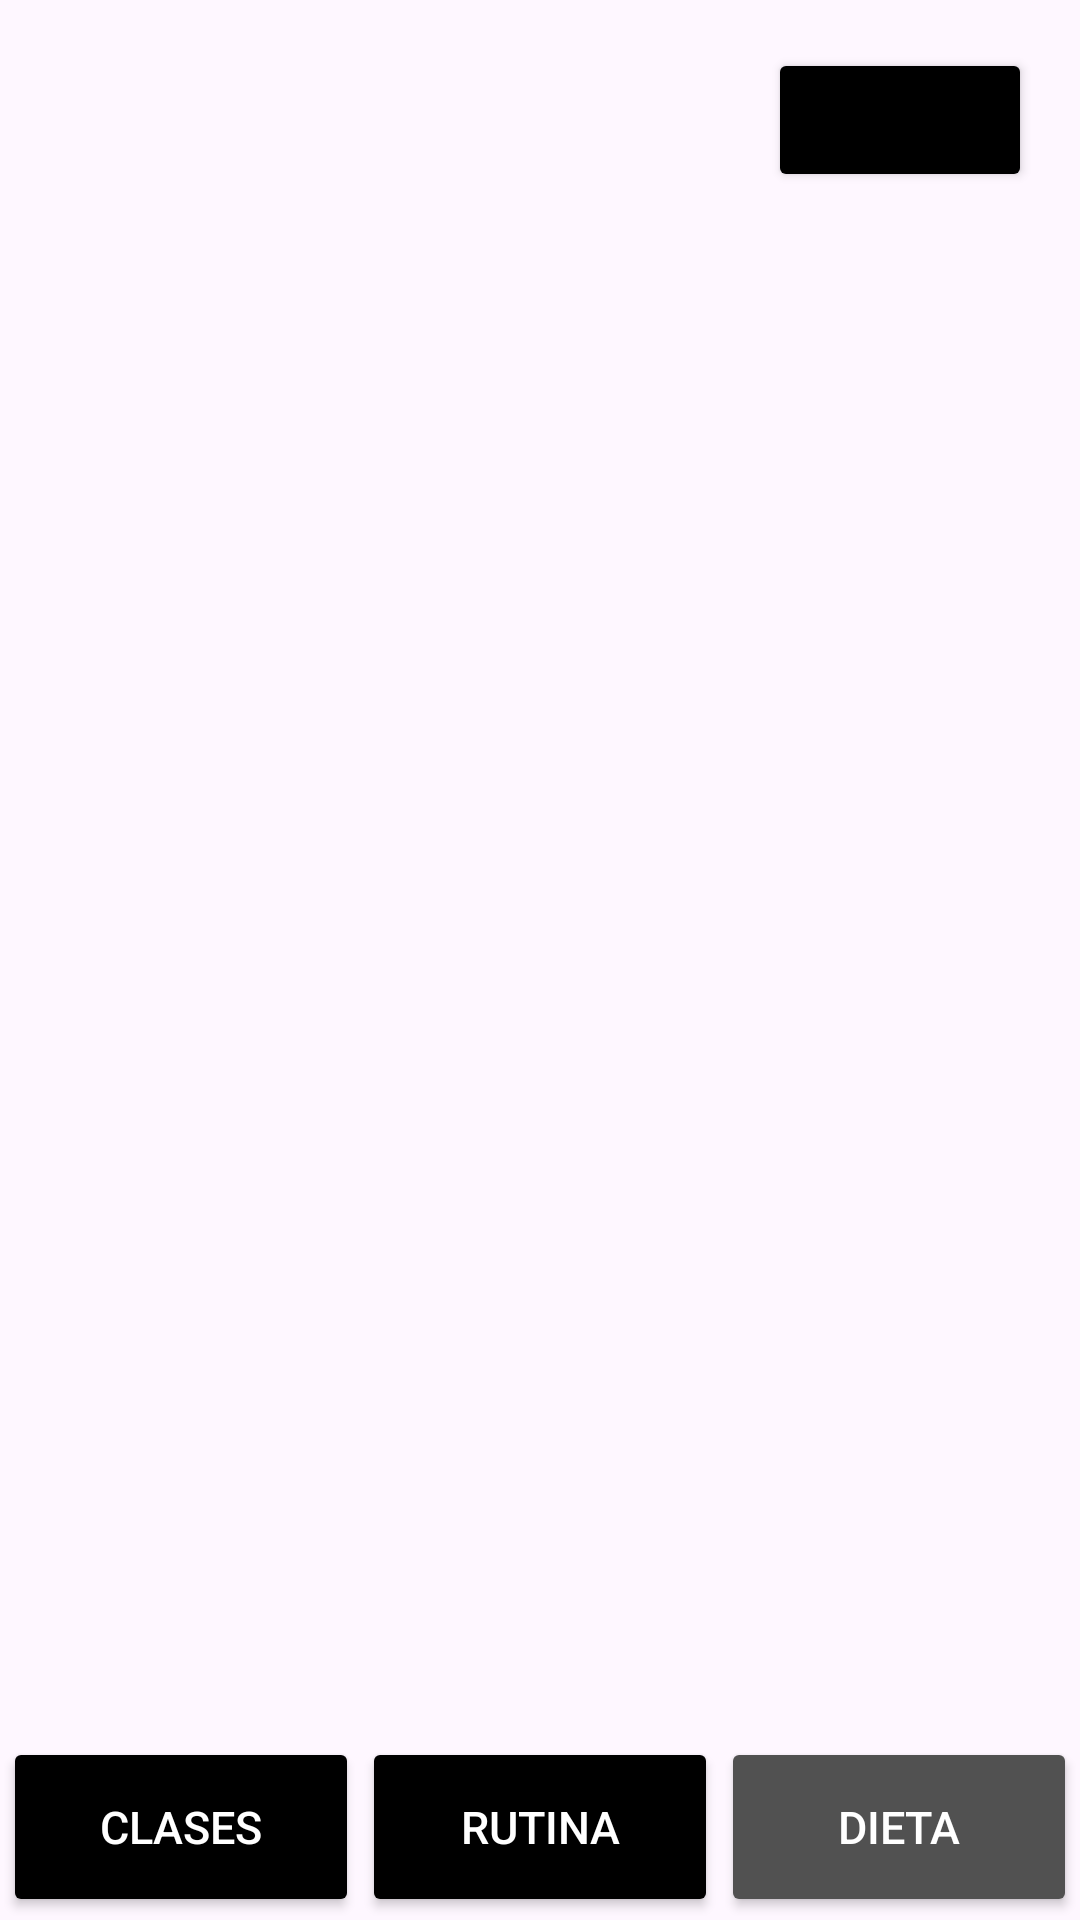

Layout XML and referenced resources for this Android screen:
<!-- AndroidManifest.xml: application theme Theme.GymBroJava -->
<!-- res/layout/activity_dieta.xml -->
<?xml version="1.0" encoding="utf-8"?>
<androidx.constraintlayout.widget.ConstraintLayout xmlns:android="http://schemas.android.com/apk/res/android"
    xmlns:app="http://schemas.android.com/apk/res-auto"
    xmlns:tools="http://schemas.android.com/tools"
    android:id="@+id/main"
    android:layout_width="match_parent"
    android:layout_height="match_parent"
    tools:context=".DietaActivity">

    <ImageView
        android:layout_width="match_parent"
        android:layout_height="match_parent"
        android:scaleType="centerCrop"
        android:src="@drawable/dieta" />


    <Button
        android:id="@+id/clasesButton"
        android:layout_width="0dp"
        android:layout_height="60dp"
        android:backgroundTint="@color/black"
        android:onClick="openClasesActivity"
        android:text="Clases"
        android:textColor="@color/white"
        android:textSize="15dp"
        app:cornerRadius="0dp"
        app:layout_constraintBottom_toBottomOf="parent"
        app:layout_constraintEnd_toStartOf="@+id/rutinaButton"
        app:layout_constraintStart_toStartOf="parent"
        app:layout_constraintTop_toTopOf="parent"
        app:layout_constraintVertical_bias="0.998"
        app:layout_constraintWidth_percent="0.33" />

    <Button
        android:id="@+id/rutinaButton"
        android:layout_width="0dp"
        android:layout_height="60dp"
        android:backgroundTint="@color/black"
        android:onClick="openRutinaActivity"
        android:text="Rutina"
        android:textColor="@color/white"
        android:textSize="15dp"
        app:cornerRadius="0dp"
        app:layout_constraintBottom_toBottomOf="parent"
        app:layout_constraintEnd_toStartOf="@+id/dietaButton"
        app:layout_constraintStart_toEndOf="@+id/clasesButton"
        app:layout_constraintTop_toTopOf="parent"
        app:layout_constraintVertical_bias="0.998"
        app:layout_constraintWidth_percent="0.33" />

    <Button
        android:id="@+id/dietaButton"
        android:layout_width="0dp"
        android:layout_height="60dp"
        android:backgroundTint="#515151"
        android:text="Dieta"
        android:textColor="@color/white"
        android:textSize="15dp"
        app:cornerRadius="0dp"
        app:layout_constraintBottom_toBottomOf="parent"
        app:layout_constraintEnd_toEndOf="parent"
        app:layout_constraintStart_toEndOf="@+id/rutinaButton"
        app:layout_constraintTop_toTopOf="parent"
        app:layout_constraintVertical_bias="0.998"
        app:layout_constraintWidth_percent="0.33" />

    <Button
        android:id="@+id/notificacionesButton"
        android:layout_width="wrap_content"
        android:layout_height="wrap_content"
        android:layout_margin="16dp"
        android:layout_marginTop="16dp"
        android:backgroundTint="@color/black"
        android:drawableStart="@drawable/ic_notificaciones"
        android:onClick="openNotificacionesActivity"
        android:tint="@color/white"
        app:layout_constraintEnd_toEndOf="parent"
        app:layout_constraintHorizontal_bias="1.0"
        app:layout_constraintStart_toStartOf="parent"
        app:layout_constraintTop_toTopOf="parent" />

</androidx.constraintlayout.widget.ConstraintLayout>
<!-- resources referenced by this layout -->
<resources>
  <style name="Theme.GymBroJava" parent="Base.Theme.GymBroJava" />
  <style name="Base.Theme.GymBroJava" parent="Theme.Material3.DayNight.NoActionBar">
          
          
      </style>
  <!-- not gathered from this repository: default colours our renderer supplied (Android Studio template values) -->
  <color name="black">#FF000000</color>
  <color name="white">#FFFFFFFF</color>
</resources>
